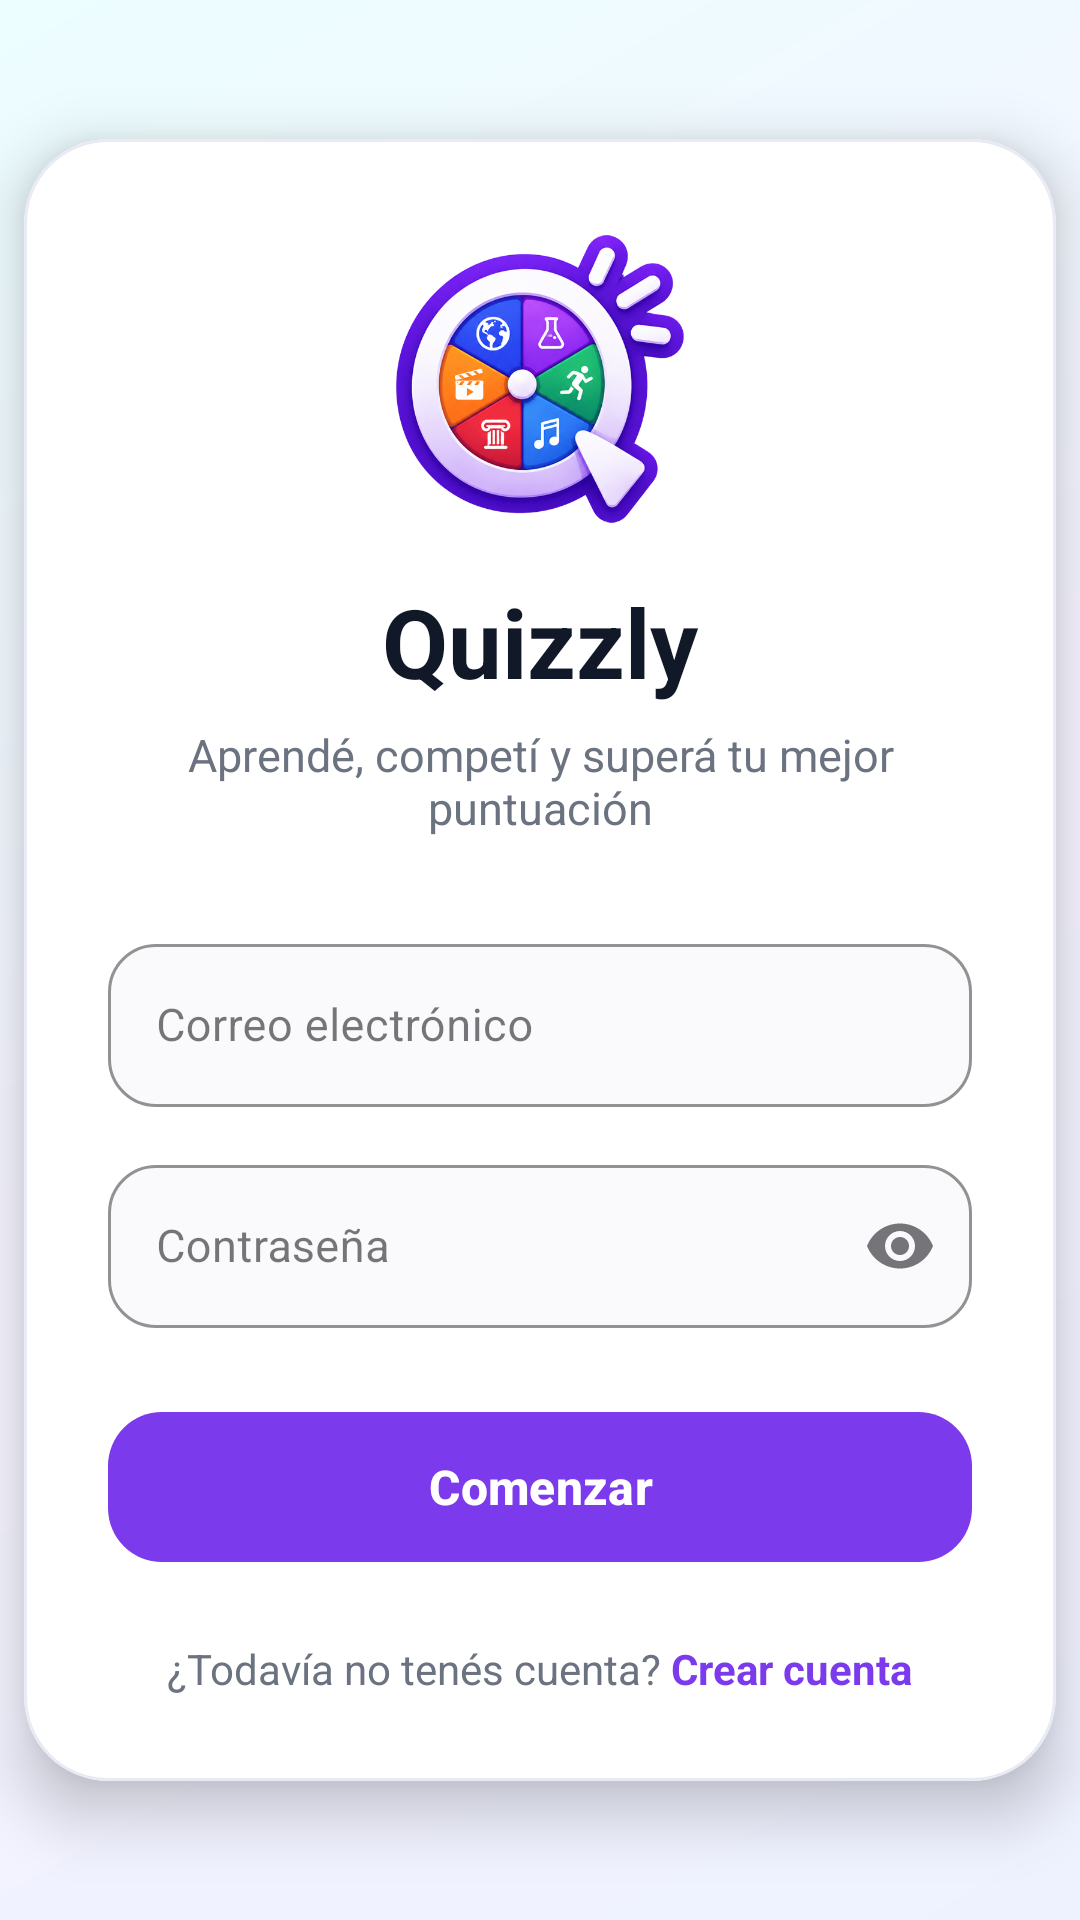

Produce the Android XML layout that renders to this screen, including the resource entries it uses.
<!-- AndroidManifest.xml: application theme Theme.Quizzly -->
<!-- res/layout/activity_main.xml -->
<?xml version="1.0" encoding="utf-8"?>
<ScrollView
    xmlns:android="http://schemas.android.com/apk/res/android"
    xmlns:app="http://schemas.android.com/apk/res-auto"
    xmlns:tools="http://schemas.android.com/tools"
    android:id="@+id/main"
    android:layout_width="match_parent"
    android:layout_height="match_parent"
    android:background="@drawable/bg_login_gradient"
    android:fillViewport="true">

    <androidx.constraintlayout.widget.ConstraintLayout
        android:layout_width="match_parent"
        android:layout_height="wrap_content"
        tools:context=".MainActivity">

        <com.google.android.material.card.MaterialCardView
            android:id="@+id/loginCard"
            android:layout_width="0dp"
            android:layout_height="wrap_content"
            android:layout_marginStart="8dp"
            android:layout_marginEnd="8dp"
            app:cardBackgroundColor="#FFFFFF"
            app:cardCornerRadius="28dp"
            app:cardElevation="12dp"
            app:strokeColor="#E8EAF4"
            app:strokeWidth="1dp"
            app:layout_constraintTop_toTopOf="parent"
            app:layout_constraintBottom_toBottomOf="parent"
            app:layout_constraintStart_toStartOf="parent"
            app:layout_constraintEnd_toEndOf="parent">

            <LinearLayout
                android:layout_width="match_parent"
                android:layout_height="wrap_content"
                android:orientation="vertical"
                android:paddingStart="28dp"
                android:paddingTop="32dp"
                android:paddingEnd="28dp"
                android:paddingBottom="28dp">

                <ImageView
                    android:id="@+id/ivLogo"
                    android:layout_width="96dp"
                    android:layout_height="96dp"
                    android:layout_gravity="center_horizontal"
                    android:contentDescription="Logo de Quizzly"
                    android:scaleType="fitCenter"
                    android:src="@drawable/logo_quizzly" />

                <TextView
                    android:id="@+id/tvTitle"
                    android:layout_width="match_parent"
                    android:layout_height="wrap_content"
                    android:layout_marginTop="18dp"
                    android:gravity="center"
                    android:text="Quizzly"
                    android:textColor="#111827"
                    android:textSize="32sp"
                    android:textStyle="bold" />

                <TextView
                    android:id="@+id/tvSubtitle"
                    android:layout_width="match_parent"
                    android:layout_height="wrap_content"
                    android:layout_marginTop="6dp"
                    android:gravity="center"
                    android:text="Aprendé, competí y superá tu mejor puntuación"
                    android:textColor="#6B7280"
                    android:textSize="15sp" />

                <com.google.android.material.textfield.TextInputLayout
                    android:id="@+id/emailLayout"
                    style="@style/Widget.MaterialComponents.TextInputLayout.OutlinedBox"
                    android:layout_width="match_parent"
                    android:layout_height="wrap_content"
                    android:layout_marginTop="30dp"
                    android:hint="Correo electrónico"
                    app:boxBackgroundColor="#FAFAFC"
                    app:boxCornerRadiusBottomEnd="16dp"
                    app:boxCornerRadiusBottomStart="16dp"
                    app:boxCornerRadiusTopEnd="16dp"
                    app:boxCornerRadiusTopStart="16dp"
                    app:boxStrokeColor="#7C3AED"
                    app:hintTextColor="#6B7280">

                    <com.google.android.material.textfield.TextInputEditText
                        android:id="@+id/etEmail"
                        android:layout_width="match_parent"
                        android:layout_height="wrap_content"
                        android:inputType="textEmailAddress"
                        android:singleLine="true"
                        android:textColor="#111827"
                        android:textSize="15sp" />

                </com.google.android.material.textfield.TextInputLayout>

                <com.google.android.material.textfield.TextInputLayout
                    android:id="@+id/passwordLayout"
                    style="@style/Widget.MaterialComponents.TextInputLayout.OutlinedBox"
                    android:layout_width="match_parent"
                    android:layout_height="wrap_content"
                    android:layout_marginTop="14dp"
                    android:hint="Contraseña"
                    app:boxBackgroundColor="#FAFAFC"
                    app:boxCornerRadiusBottomEnd="16dp"
                    app:boxCornerRadiusBottomStart="16dp"
                    app:boxCornerRadiusTopEnd="16dp"
                    app:boxCornerRadiusTopStart="16dp"
                    app:boxStrokeColor="#7C3AED"
                    app:endIconMode="password_toggle"
                    app:hintTextColor="#6B7280">

                    <com.google.android.material.textfield.TextInputEditText
                        android:id="@+id/etPassword"
                        android:layout_width="match_parent"
                        android:layout_height="wrap_content"
                        android:inputType="textPassword"
                        android:singleLine="true"
                        android:textColor="#111827"
                        android:textSize="15sp" />

                </com.google.android.material.textfield.TextInputLayout>

                <com.google.android.material.button.MaterialButton
                    android:id="@+id/btnLogin"
                    android:layout_width="match_parent"
                    android:layout_height="58dp"
                    android:layout_marginTop="24dp"
                    android:text="Comenzar"
                    android:textAllCaps="false"
                    android:textColor="#FFFFFF"
                    android:textSize="16sp"
                    android:textStyle="bold"
                    app:backgroundTint="#7C3AED"
                    app:cornerRadius="18dp"
                    app:rippleColor="#A78BFA" />

                <LinearLayout
                    android:layout_width="match_parent"
                    android:layout_height="wrap_content"
                    android:layout_marginTop="22dp"
                    android:gravity="center"
                    android:orientation="horizontal">

                    <TextView
                        android:layout_width="wrap_content"
                        android:layout_height="wrap_content"
                        android:text="¿Todavía no tenés cuenta? "
                        android:textColor="#6B7280"
                        android:textSize="14sp" />

                    <TextView
                        android:id="@+id/tvRegister"
                        android:layout_width="wrap_content"
                        android:layout_height="wrap_content"
                        android:text="Crear cuenta"
                        android:textColor="#7C3AED"
                        android:textSize="14sp"
                        android:textStyle="bold" />

                </LinearLayout>

            </LinearLayout>

        </com.google.android.material.card.MaterialCardView>

    </androidx.constraintlayout.widget.ConstraintLayout>

</ScrollView>
<!-- resources referenced by this layout -->
<resources>
  <!-- drawable bg_login_gradient (drawable) -->
  <?xml version="1.0" encoding="utf-8"?>
  <shape xmlns:android="http://schemas.android.com/apk/res/android">
      <gradient
          android:angle="135"
          android:startColor="#EEF2FF"
          android:centerColor="#F5F3FF"
          android:endColor="#ECFEFF" />
  </shape>
  <!-- drawable logo_quizzly: png bitmap (drawable-xxxhdpi, 328830 bytes) -->
  <style name="Theme.Quizzly" parent="Base.Theme.Quizzly" />
  <style name="Base.Theme.Quizzly" parent="Theme.Material3.Light.NoActionBar" />
</resources>
